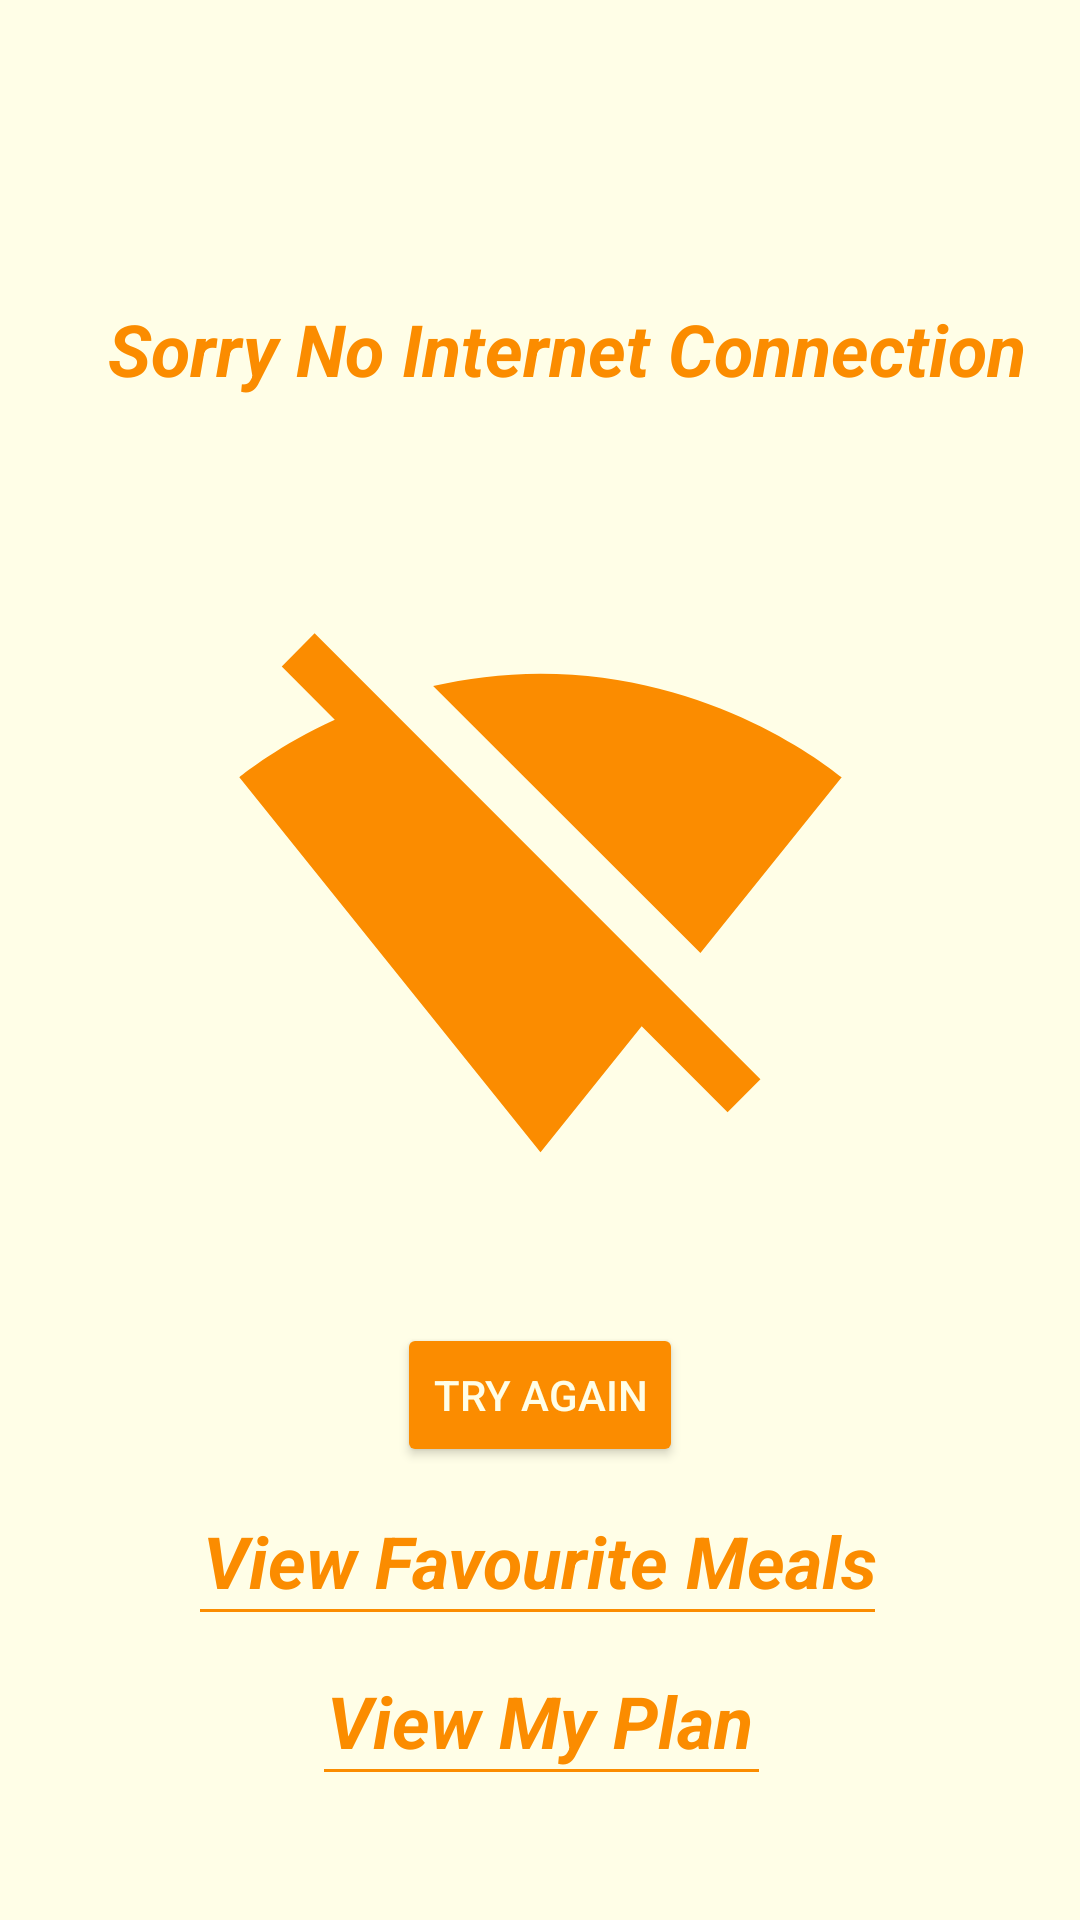

Reconstruct the res/layout file that produces this screen, plus the resources it refers to.
<!-- AndroidManifest.xml: application theme Theme.FoodPlanner -->
<!-- res/layout/fragment_home.xml -->
<?xml version="1.0" encoding="utf-8"?>
<androidx.constraintlayout.widget.ConstraintLayout xmlns:android="http://schemas.android.com/apk/res/android"
    xmlns:app="http://schemas.android.com/apk/res-auto"
    xmlns:tools="http://schemas.android.com/tools"
    android:layout_width="match_parent"
    android:layout_height="match_parent"
    android:background="#FFFEE7"
    android:backgroundTint="@color/white"
    tools:context=".ui.home.view.HomeFragment">

    <FrameLayout
        android:layout_width="match_parent"
        android:layout_height="match_parent">

        <androidx.constraintlayout.widget.ConstraintLayout
            android:id="@+id/networkLayout"
            android:layout_width="match_parent"
            android:layout_height="match_parent">

            <TextView
                android:id="@+id/textView3"
                android:layout_width="match_parent"
                android:layout_height="38dp"
                android:background="@color/item_background_color"
                android:backgroundTintMode="screen"
                android:text="TextView"
                android:textColor="@color/white"
                android:textSize="24sp"
                android:textStyle="bold|italic"
                app:layout_constraintEnd_toEndOf="parent"
                app:layout_constraintStart_toStartOf="parent"
                app:layout_constraintTop_toTopOf="parent" />

            <androidx.recyclerview.widget.RecyclerView
                android:id="@+id/recyclerview"
                android:layout_width="match_parent"
                android:layout_height="0dp"
                android:background="#FFFEE7"
                app:layout_constraintBottom_toBottomOf="parent"
                app:layout_constraintEnd_toEndOf="parent"
                app:layout_constraintTop_toBottomOf="@+id/textView3" />

        </androidx.constraintlayout.widget.ConstraintLayout>

        <androidx.constraintlayout.widget.ConstraintLayout
            android:id="@+id/noNetworkLayout"
            android:layout_width="match_parent"
            android:layout_height="match_parent"
            android:background="#FFFEE7">

            <TextView
                android:id="@+id/noNetworkViewMyPlan"
                android:layout_width="wrap_content"
                android:layout_height="wrap_content"
                android:layout_marginTop="20dp"
                android:background="#FFFEE7"
                android:backgroundTintMode="screen"
                android:clickable="true"
                android:text=" View My Plan "
                android:textColor="@color/item_background_color"
                android:textSize="24sp"
                android:textStyle="bold|italic"
                app:layout_constraintEnd_toEndOf="parent"
                app:layout_constraintHorizontal_bias="0.5"
                app:layout_constraintStart_toStartOf="parent"
                app:layout_constraintTop_toBottomOf="@+id/underline" />

            <TextView
                android:id="@+id/noNetworkTxt"
                android:layout_width="wrap_content"
                android:layout_height="38dp"
                android:layout_marginTop="100dp"
                android:background="#FFFEE7"
                android:backgroundTintMode="screen"
                android:text="    Sorry No Internet Connection "
                android:textColor="@color/item_background_color"
                android:textSize="24sp"
                android:textStyle="bold|italic"
                app:layout_constraintEnd_toEndOf="parent"
                app:layout_constraintHorizontal_bias="0.5"
                app:layout_constraintStart_toStartOf="parent"
                app:layout_constraintTop_toTopOf="parent" />

            <ImageView
                android:id="@+id/imageView2"
                android:layout_width="207dp"
                android:layout_height="248dp"
                android:layout_marginTop="40dp"
                android:src="@drawable/baseline_signal_wifi_off_24"
                app:layout_constraintEnd_toEndOf="parent"
                app:layout_constraintHorizontal_bias="0.5"
                app:layout_constraintStart_toStartOf="parent"
                app:layout_constraintTop_toBottomOf="@+id/noNetworkTxt" />

            <Button
                android:id="@+id/noNetworkTryAgainButton"
                android:layout_width="wrap_content"
                android:layout_height="wrap_content"
                android:layout_marginTop="15dp"
                android:backgroundTint="@color/item_background_color"
                android:text="@string/tryagain"
                android:textColor="#FFFEE7"
                android:textColorLink="@color/white"
                app:layout_constraintEnd_toEndOf="parent"
                app:layout_constraintHorizontal_bias="0.5"
                app:layout_constraintStart_toStartOf="parent"
                app:layout_constraintTop_toBottomOf="@+id/imageView2" />

            <TextView
                android:id="@+id/noNetworkViewFavMeals"
                android:layout_width="wrap_content"
                android:layout_height="wrap_content"
                android:layout_marginTop="15dp"
                android:background="#FFFEE7"
                android:backgroundTintMode="screen"
                android:clickable="true"
                android:text=" View Favourite Meals "
                android:textColor="@color/item_background_color"
                android:textSize="24sp"
                android:textStyle="bold|italic"
                app:layout_constraintEnd_toEndOf="parent"
                app:layout_constraintHorizontal_bias="0.5"
                app:layout_constraintStart_toStartOf="parent"
                app:layout_constraintTop_toBottomOf="@+id/noNetworkTryAgainButton" />

            <TextView
                android:id="@+id/underline"
                android:layout_width="225dp"
                android:layout_height="1dp"
                android:layout_marginStart="5dp"
                android:background="@color/item_background_color"
                android:text="TextView"
                app:layout_constraintStart_toStartOf="@+id/noNetworkViewFavMeals"
                app:layout_constraintTop_toBottomOf="@+id/noNetworkViewFavMeals" />

            <TextView
                android:id="@+id/underlineTwo"
                android:layout_width="145dp"
                android:layout_height="1dp"
                android:layout_marginStart="5dp"
                android:background="@color/item_background_color"
                android:text="TextView"
                android:textStyle="bold"
                app:layout_constraintStart_toStartOf="@+id/noNetworkViewMyPlan"
                app:layout_constraintTop_toBottomOf="@+id/noNetworkViewMyPlan" />
        </androidx.constraintlayout.widget.ConstraintLayout>
    </FrameLayout>

</androidx.constraintlayout.widget.ConstraintLayout>
<!-- resources referenced by this layout -->
<resources>
  <color name="item_background_color">#FB8C00</color>
  <color name="white">#FFFFFFFF</color>
  <!-- drawable baseline_signal_wifi_off_24 (drawable) -->
  <vector xmlns:android="http://schemas.android.com/apk/res/android" android:height="24dp" android:tint="#FB8C00" android:viewportHeight="24" android:viewportWidth="24" android:width="24dp">
        
      <path android:fillColor="@android:color/white" android:pathData="M23.64,7c-0.45,-0.34 -4.93,-4 -11.64,-4 -1.5,0 -2.89,0.19 -4.15,0.48L18.18,13.8 23.64,7zM17.04,15.22L3.27,1.44 2,2.72l2.05,2.06C1.91,5.76 0.59,6.82 0.36,7l11.63,14.49 0.01,0.01 0.01,-0.01 3.9,-4.86 3.32,3.32 1.27,-1.27 -3.46,-3.46z"/>
      
  </vector>
  <string name="tryagain">Try again</string>
  <style name="Theme.FoodPlanner" parent="Base.Theme.FoodPlanner" />
  <style name="Base.Theme.FoodPlanner" parent="Theme.Material3.DayNight.NoActionBar">
          
          
          <item name="android:statusBarColor">@color/item_background_color</item>
      </style>
</resources>
